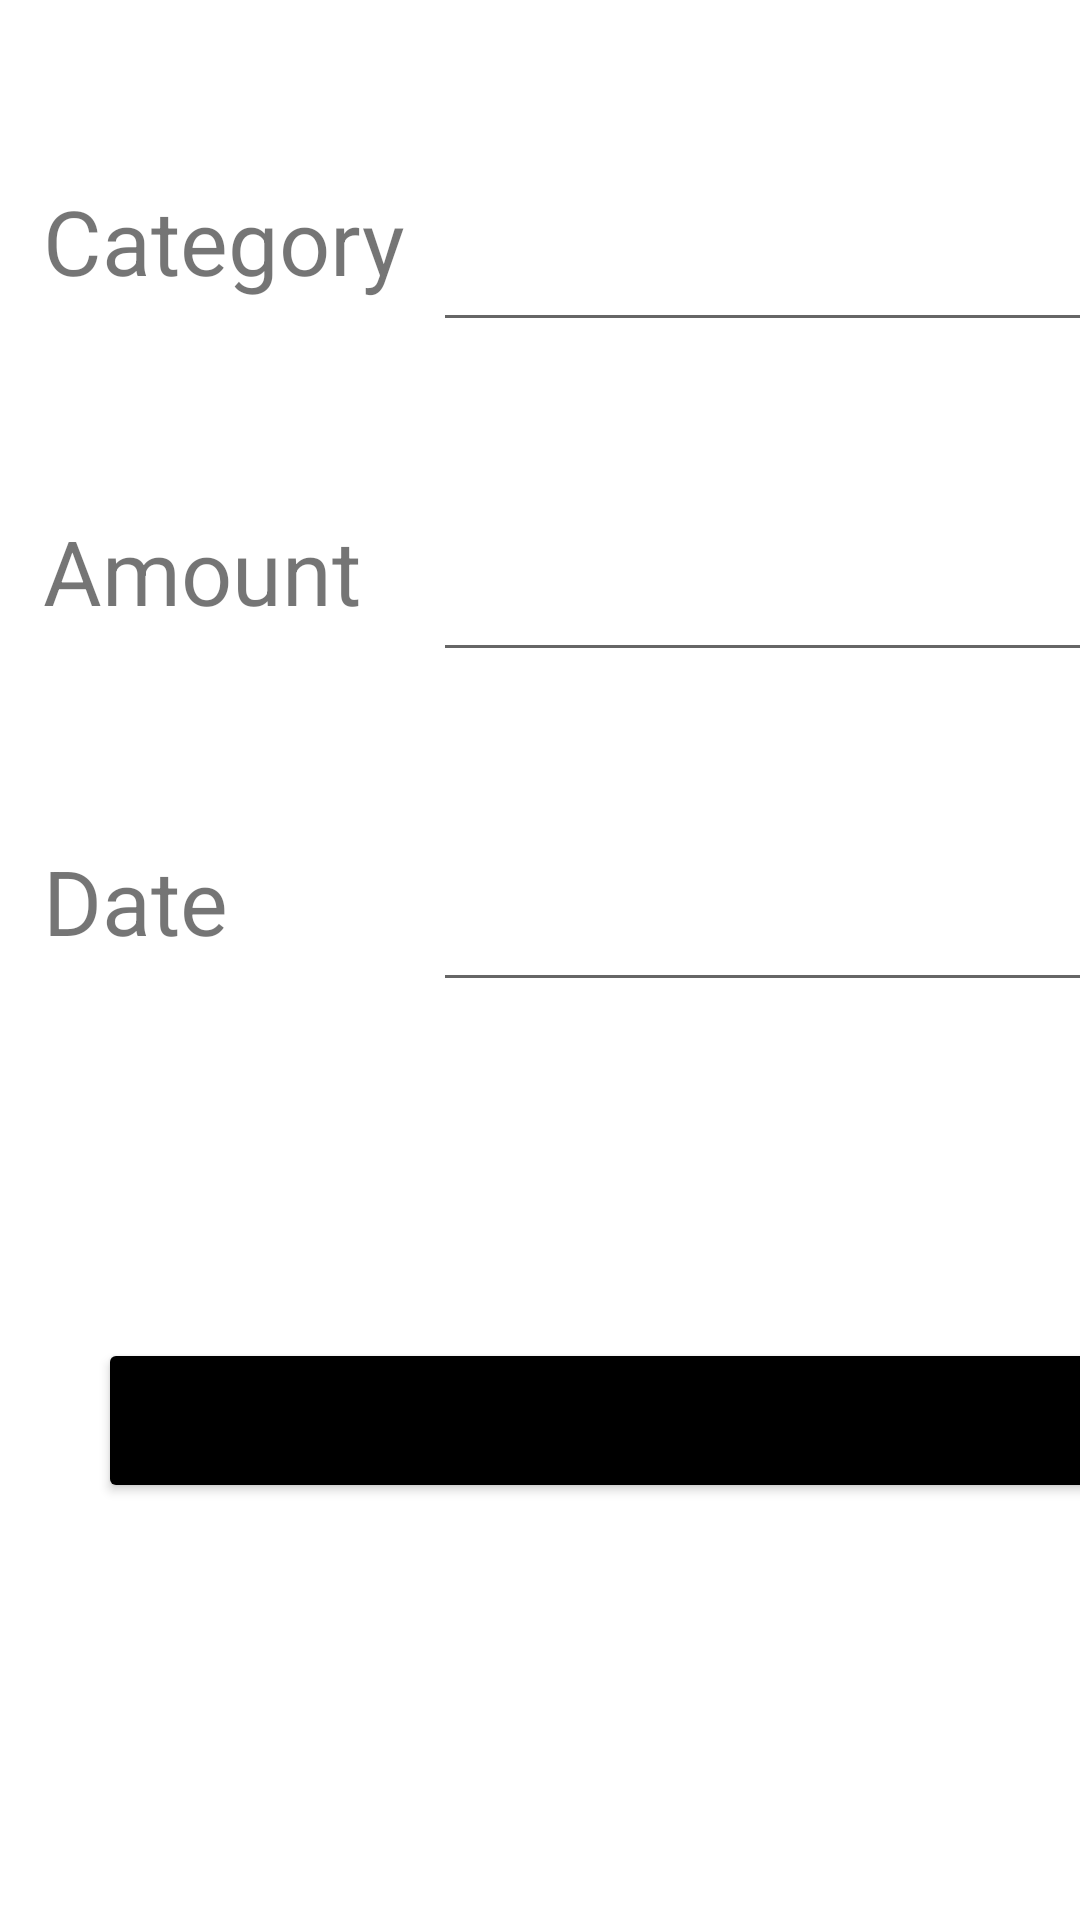

Write the Android layout XML for this screen, with the resource values it uses.
<!-- AndroidManifest.xml: application theme Theme.DayPlanner -->
<!-- res/layout/activity_add_expense.xml -->
<?xml version="1.0" encoding="utf-8"?>
<androidx.constraintlayout.widget.ConstraintLayout xmlns:android="http://schemas.android.com/apk/res/android"
    xmlns:app="http://schemas.android.com/apk/res-auto"
    xmlns:tools="http://schemas.android.com/tools"
    android:layout_width="match_parent"
    android:layout_height="match_parent"
    tools:context=".AddExpenseActivity">

    <TextView
        android:id="@+id/textView4"
        android:layout_width="130dp"
        android:layout_height="50dp"
        android:layout_marginTop="60dp"
        android:text="Category"
        android:textSize="30dp"
        app:layout_constraintEnd_toEndOf="parent"
        app:layout_constraintHorizontal_bias="0.063"
        app:layout_constraintStart_toStartOf="parent"
        app:layout_constraintTop_toTopOf="parent" />

    <TextView
        android:id="@+id/textView6"
        android:layout_width="130dp"
        android:layout_height="50dp"
        android:layout_marginTop="60dp"
        android:text="Amount"
        android:textSize="30dp"
        app:layout_constraintEnd_toEndOf="@+id/textView4"
        app:layout_constraintHorizontal_bias="0.0"
        app:layout_constraintStart_toStartOf="@+id/textView4"
        app:layout_constraintTop_toBottomOf="@+id/textView4" />

    <TextView
        android:id="@+id/textView7"
        android:layout_width="130dp"
        android:layout_height="50dp"
        android:layout_marginTop="60dp"
        android:text="Date"
        android:textSize="30dp"
        app:layout_constraintEnd_toEndOf="@+id/textView6"
        app:layout_constraintHorizontal_bias="0.0"
        app:layout_constraintStart_toStartOf="@+id/textView6"
        app:layout_constraintTop_toBottomOf="@+id/textView6" />

    <EditText
        android:id="@+id/CategoryTxt"
        android:layout_width="260dp"
        android:layout_height="54dp"
        android:layout_marginTop="60dp"
        android:ems="10"
        android:inputType="textPersonName"
        android:text=""
        app:layout_constraintEnd_toEndOf="parent"
        app:layout_constraintHorizontal_bias="0.0"
        app:layout_constraintStart_toEndOf="@+id/textView4"
        app:layout_constraintTop_toTopOf="parent" />

    <EditText
        android:id="@+id/DateTxt"
        android:layout_width="260dp"
        android:layout_height="54dp"
        android:layout_marginTop="56dp"
        android:ems="10"
        android:inputType="date"
        app:layout_constraintEnd_toEndOf="parent"
        app:layout_constraintHorizontal_bias="0.0"
        app:layout_constraintStart_toEndOf="@+id/textView7"
        app:layout_constraintTop_toBottomOf="@+id/AmountText" />

    <EditText
        android:id="@+id/AmountText"
        android:layout_width="260dp"
        android:layout_height="54dp"
        android:layout_marginTop="56dp"
        android:ems="10"
        android:inputType="numberDecimal"
        app:layout_constraintEnd_toEndOf="parent"
        app:layout_constraintHorizontal_bias="0.0"
        app:layout_constraintStart_toEndOf="@+id/textView6"
        app:layout_constraintTop_toBottomOf="@+id/CategoryTxt" />

    <Button
        android:id="@+id/SaveExpenseBtn"
        android:layout_width="336dp"
        android:layout_height="55dp"
        android:layout_marginTop="116dp"
        android:text="Save"
        android:textSize="30dp"
        android:backgroundTint="@color/black"
        app:layout_constraintEnd_toEndOf="@+id/DateTxt"
        app:layout_constraintHorizontal_bias="0.339"
        app:layout_constraintStart_toStartOf="@+id/textView7"
        app:layout_constraintTop_toBottomOf="@+id/textView7" />

</androidx.constraintlayout.widget.ConstraintLayout>
<!-- resources referenced by this layout -->
<resources>
  <style name="Theme.DayPlanner" parent="Theme.MaterialComponents.DayNight.DarkActionBar">
          
          <item name="colorPrimary">#112d4e</item>
          <item name="colorPrimaryVariant">#112d4e</item>
          
          <item name="colorSecondary">#112d4e</item>
          <item name="colorSecondaryVariant">#112d4e</item>
          
          <item name="android:statusBarColor" tools:targetApi="l">?attr/colorPrimaryVariant</item>
          
      </style>
  <!-- not gathered from this repository: default colours our renderer supplied (Android Studio template values) -->
  <color name="black">#FF000000</color>
</resources>
